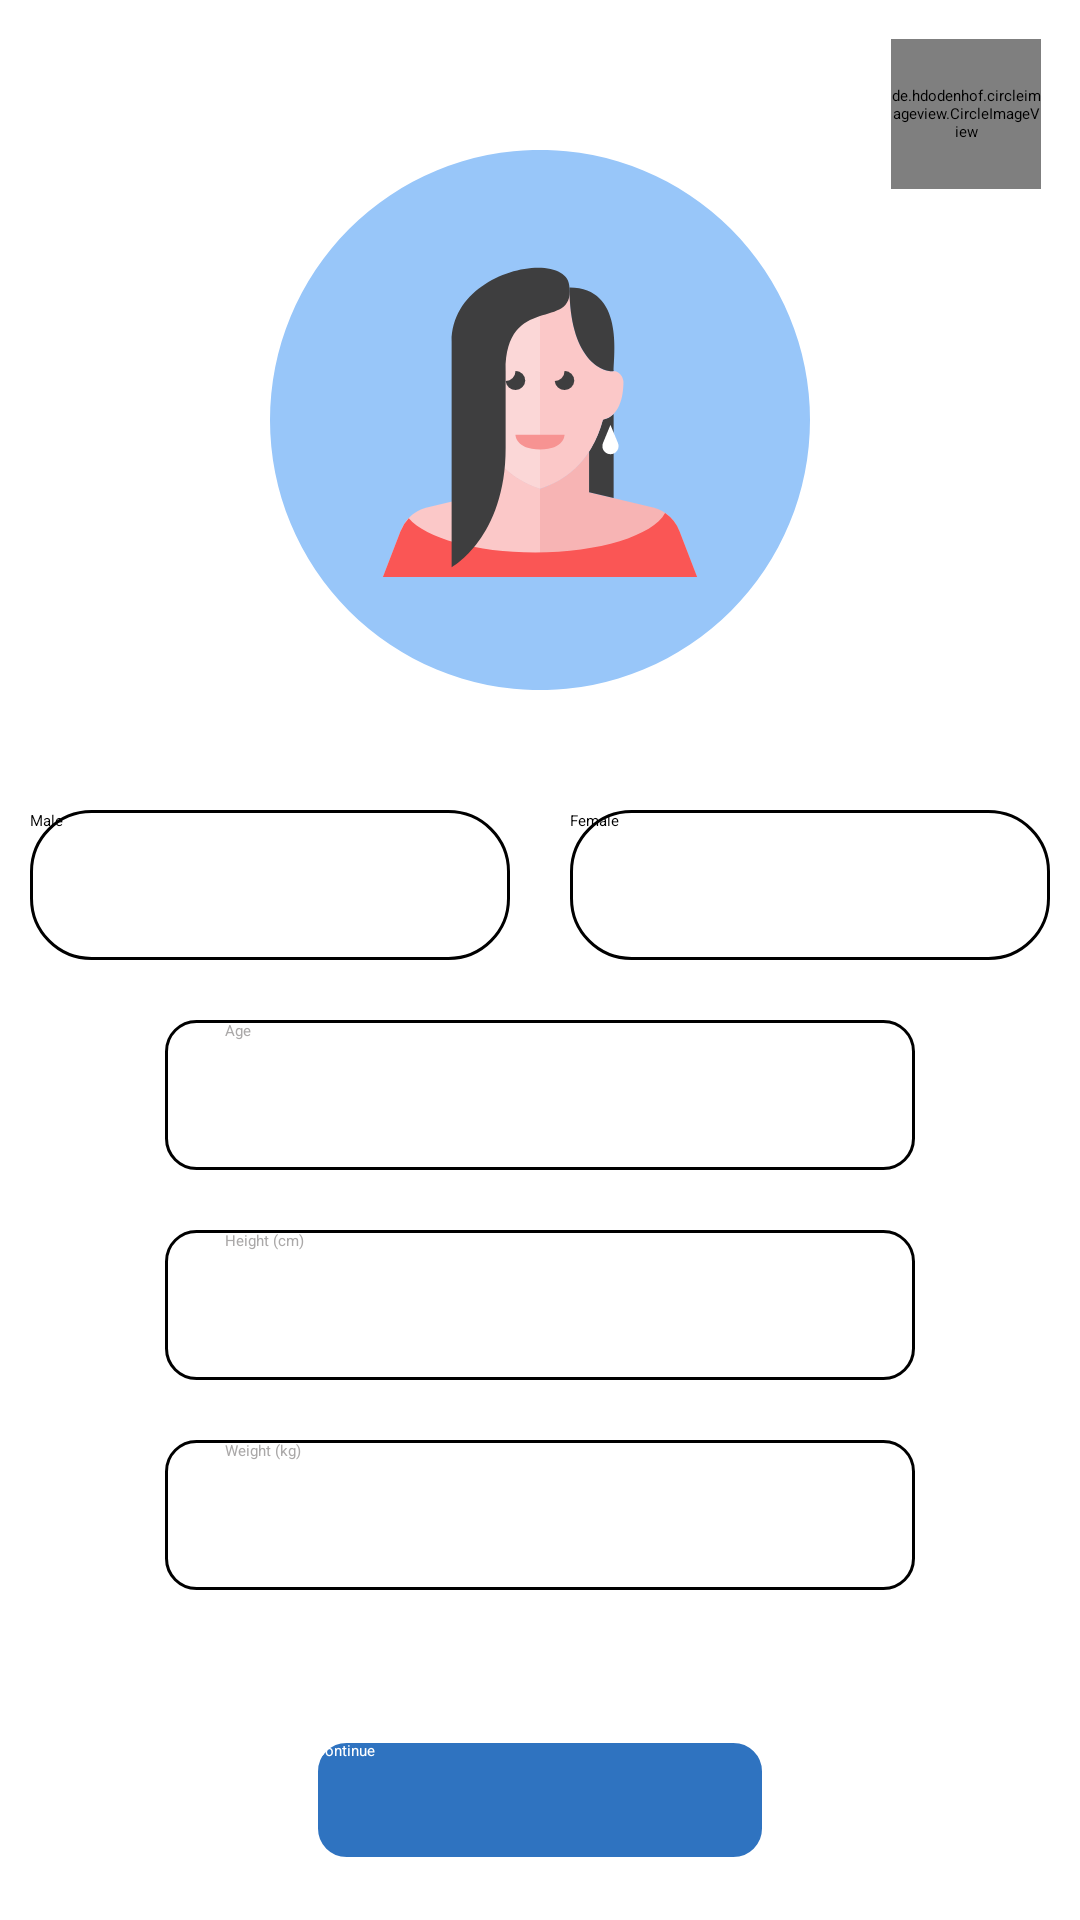

The Android layout XML behind this screen, and the referenced resources:
<!-- AndroidManifest.xml: application theme Theme.BMI -->
<!-- res/layout/fragment_home.xml -->
<?xml version="1.0" encoding="utf-8"?>
<androidx.constraintlayout.widget.ConstraintLayout xmlns:android="http://schemas.android.com/apk/res/android"
    xmlns:tools="http://schemas.android.com/tools"
    android:layout_width="match_parent"
    android:layout_height="match_parent"
    xmlns:app="http://schemas.android.com/apk/res-auto"
    tools:context=".Fragments.HomeFragment">

    <ImageView
        android:id="@+id/man_logo"
        android:layout_width="180dp"
        android:layout_height="180dp"

        android:layout_marginTop="50dp"
        android:src="@drawable/man"
        app:layout_constraintStart_toStartOf="parent"
        app:layout_constraintEnd_toEndOf="parent"
        app:layout_constraintTop_toTopOf="parent" />

    <ImageView
        android:id="@+id/woman_logo"
        android:layout_width="180dp"
        android:layout_height="180dp"
        android:layout_marginTop="50dp"
        android:src="@drawable/woman"
        android:visibility="visible"
        app:layout_constraintEnd_toEndOf="parent"
        app:layout_constraintStart_toStartOf="parent"
        app:layout_constraintTop_toTopOf="parent" />

    <androidx.constraintlayout.widget.Guideline
        android:id="@+id/centerOfApp"
        android:layout_width="wrap_content"
        android:layout_height="wrap_content"
        android:orientation="vertical"
        app:layout_constraintGuide_percent="0.5" />

    <androidx.appcompat.widget.AppCompatButton
        android:id="@+id/male_btn"
        android:layout_width="160dp"
        android:layout_height="50dp"
        android:layout_marginTop="40dp"
        android:background="@drawable/btn_shape"
        android:text="@string/male"
        app:layout_constraintEnd_toStartOf="@id/centerOfApp"

        app:layout_constraintStart_toStartOf="parent"
        app:layout_constraintTop_toBottomOf="@id/man_logo"

        />

    <androidx.appcompat.widget.AppCompatButton
        android:id="@+id/female_btn"
        android:layout_width="160dp"
        android:layout_height="50dp"
        android:layout_marginTop="40dp"
        android:background="@drawable/btn_shape"
        android:text="@string/female"
        app:layout_constraintEnd_toEndOf="parent"

        app:layout_constraintStart_toEndOf="@id/centerOfApp"
        app:layout_constraintTop_toBottomOf="@id/man_logo"

        />


    <EditText
        android:id="@+id/age_input"
        android:layout_width="250dp"
        android:layout_height="50dp"
        android:layout_marginTop="20dp"
        android:background="@drawable/inputbtn"
        android:hint="Age"
        android:inputType="number"
        android:paddingStart="20dp"
        android:singleLine="true"
        android:textColorHint="#AAA8A8"
        app:layout_constraintEnd_toEndOf="@id/female_btn"
        app:layout_constraintStart_toStartOf="@id/male_btn"
        app:layout_constraintTop_toBottomOf="@id/male_btn"

        />

    <EditText
        android:id="@+id/height_input"
        android:layout_width="250dp"
        android:layout_height="50dp"
        android:layout_marginTop="20dp"
        android:background="@drawable/inputbtn"
        android:digits="0123456789.,"
        android:hint="Height (cm)"
        android:inputType="number"
        android:paddingStart="20dp"
        android:singleLine="true"
        android:textColorHint="#AAA8A8"
        app:layout_constraintEnd_toEndOf="@id/age_input"
        app:layout_constraintStart_toStartOf="@id/age_input"
        app:layout_constraintTop_toBottomOf="@id/age_input"

        />

    <EditText
        android:id="@+id/weight_input"
        android:layout_width="250dp"
        android:layout_height="50dp"
        android:layout_marginTop="20dp"
        android:background="@drawable/inputbtn"
        android:digits="0123456789.,"
        android:hint="Weight (kg)"
        android:inputType="number"
        android:paddingStart="20dp"
        android:singleLine="true"
        android:textColorHint="#AAA8A8"
        app:layout_constraintEnd_toEndOf="@id/height_input"
        app:layout_constraintStart_toStartOf="@id/height_input"
        app:layout_constraintTop_toBottomOf="@id/height_input"

        />

    <androidx.appcompat.widget.AppCompatButton
        android:id="@+id/calculate"
        android:layout_width="wrap_content"
        android:layout_height="wrap_content"

        android:layout_marginTop="50dp"

        android:background="@drawable/continuebtn"
        android:text="Continue"
        android:textColor="@color/white"

        app:layout_constraintEnd_toEndOf="@id/weight_input"
        app:layout_constraintStart_toStartOf="@id/weight_input"
        app:layout_constraintTop_toBottomOf="@id/weight_input" />

    <de.hdodenhof.circleimageview.CircleImageView xmlns:app="http://schemas.android.com/apk/res-auto"
        android:id="@+id/profile_image"
        android:layout_width="50dp"
        android:layout_height="50dp"
        android:layout_margin="13dp"
        android:src="@drawable/baseline_account_circle_24"
        app:layout_constraintEnd_toEndOf="parent"
        app:layout_constraintTop_toTopOf="parent" />


</androidx.constraintlayout.widget.ConstraintLayout>
<!-- resources referenced by this layout -->
<resources>
  <!-- drawable btn_shape (drawable) -->
  <?xml version="1.0" encoding="utf-8"?>
  <shape xmlns:android="http://schemas.android.com/apk/res/android">
  <size android:layout_width="160dp"
      android:layout_height="50dp"/>
  
      <corners android:radius="20dp" />
      <solid android:color="@color/white" />
      <stroke android:color="@color/black" android:width="1dp" />
  </shape>
  <!-- drawable continuebtn (drawable) -->
  <?xml version="1.0" encoding="utf-8"?>
  <shape xmlns:android="http://schemas.android.com/apk/res/android">
  
      <solid android:color="#2f73c0" />
      <stroke android:width="1dp" android:color="@color/white"/>
      <corners android:radius="10dp" />
      <size android:width="150dp" android:height="40dp" />
  
  </shape>
  <!-- drawable inputbtn (drawable) -->
  <?xml version="1.0" encoding="utf-8"?>
  <shape xmlns:android="http://schemas.android.com/apk/res/android">
  <solid android:color="@color/white" />
      <size android:layout_width="250dp"
          android:layout_height="50dp" />
      <corners android:radius="10dp"/>
      <stroke android:color="@color/black" android:width="1dp" />
  </shape>
  <!-- drawable man: vector/xml drawable (drawable, 7734 chars, omitted) -->
  <!-- drawable woman: vector/xml drawable (drawable, 2276 chars, omitted) -->
  <string name="female">Female</string>
  <string name="male">Male</string>
  <style name="Theme.BMI" parent="Base.Theme.BMI">
      
      <item name="android:navigationBarColor">@android:color/transparent</item>
      <item name="android:statusBarColor">@android:color/transparent</item>
      <item name="android:windowLightStatusBar">?attr/isLightTheme</item>
    </style>
  <!-- not gathered from this repository: default colours our renderer supplied (Android Studio template values) -->
  <color name="black">#FF000000</color>
  <color name="white">#FFFFFFFF</color>
</resources>
